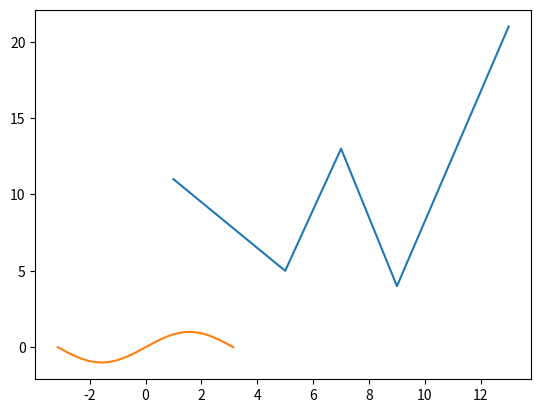

Write Python code to recreate this figure.
#!/usr/bin/python3
# -*- coding:utf-8 -*-
"""
[redacted]
:file  matplotlib_demo1.py
:time  2023/12/1 10:12
:desc  
"""
import numpy as np
import matplotlib.pyplot as plt

x = np.array([1, 5, 7, 9, 13])
y = np.array([11, 5, 13, 4, 21])

plt.plot(x, y)
plt.show()

# sinx
x = np.linspace(-np.pi, np.pi, 200)
y = np.sin(x)
plt.plot(x, y,)
plt.show()
